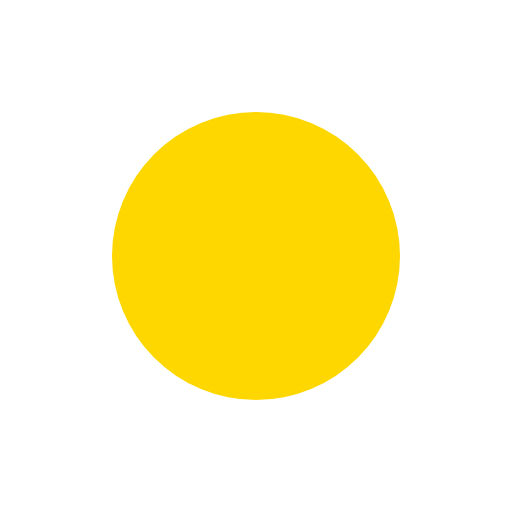
t = 0.00 s
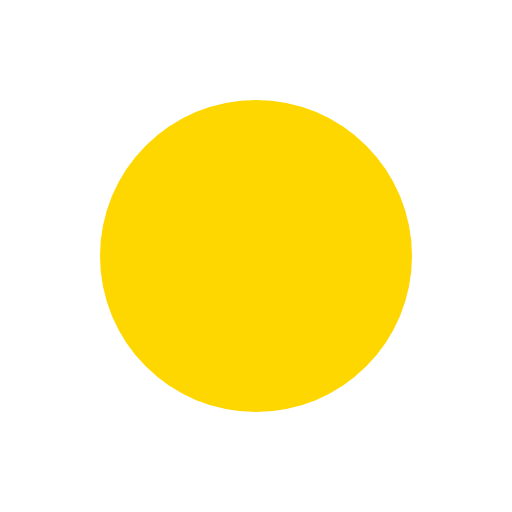
t = 0.25 s
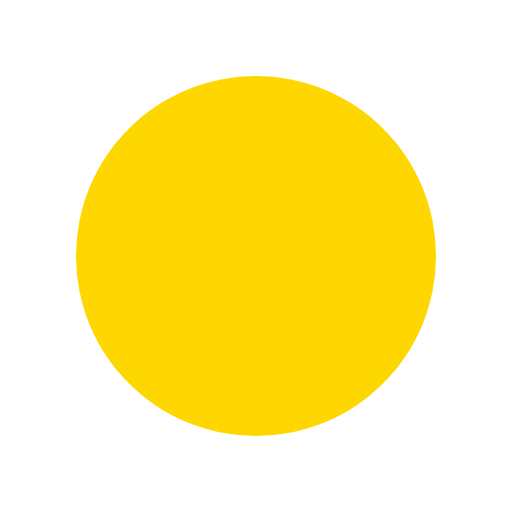
t = 0.75 s
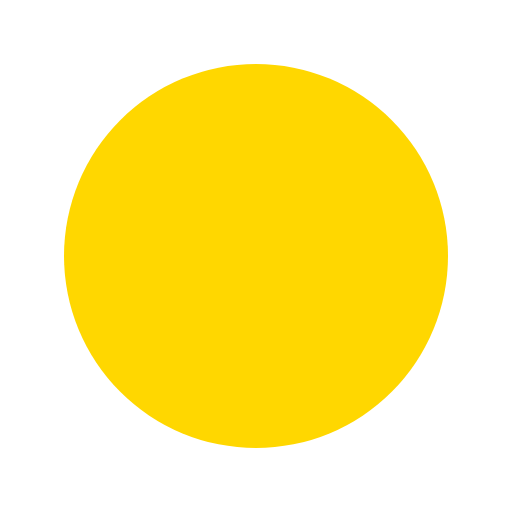
t = 1.00 s
t = 1.25 s: frame unchanged from t = 0.75 s, image omitted
t = 1.75 s: frame unchanged from t = 0.25 s, image omitted

The animated SVG that drew these frames (rendered in a browser with its animation timeline set to each time). Animation: 1 SMIL element (animate=1); one cycle of 2.00 s, repeats indefinitely.

<svg xmlns='http://www.w3.org/2000/svg' width='64' height='64' viewBox='0 0 64 64'><circle cx='32' cy='32' r='20' fill='gold'><animate attributeName='r' values='18;24;18' dur='2s' repeatCount='indefinite'/></circle></svg>
